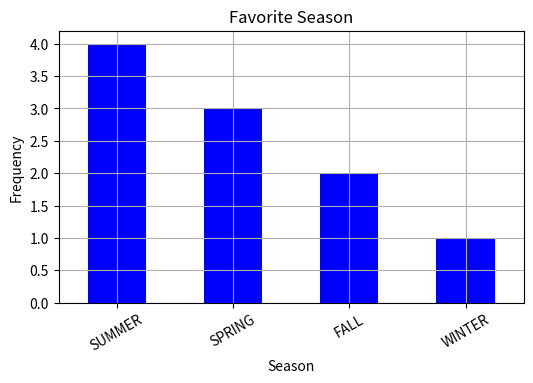

Recreate this plot in Python.
import pandas as pd
import matplotlib.pyplot as plt

favorite = pd.Series(['WINTER', 'SUMMER', 'SPRING', 'SUMMER', 'SUMMER',
                      'FALL', 'FALL', 'SUMMER', 'SPRING', 'SPRING'])

fd = favorite.value_counts()  # 도수분포를 fd에 저장

fd.plot.bar(xlabel='Season',  # x축 레이블
            ylabel='Frequency',  # y축 레이블
            rot=30,  # x축 값의 회전 각도
            title='Favorite Season',  # 그래프 제목
            color='b',  # 막대의 색
            grid=True,  # 격자 표시
            figsize=(6, 4)  # 그래프의 크기(inch)
            )

plt.subplots_adjust(bottom=0.2)  # 그래프 아래쪽 여백
plt.show()
